Photos from the image-classification dataset "dataset" in the GitHub repository AnikaSharma17/Retinal-Disease-Classification-Using-CNN-and-AC-GAN. Its 4 classes are: cholesterol, control, heart disease, hypertension.

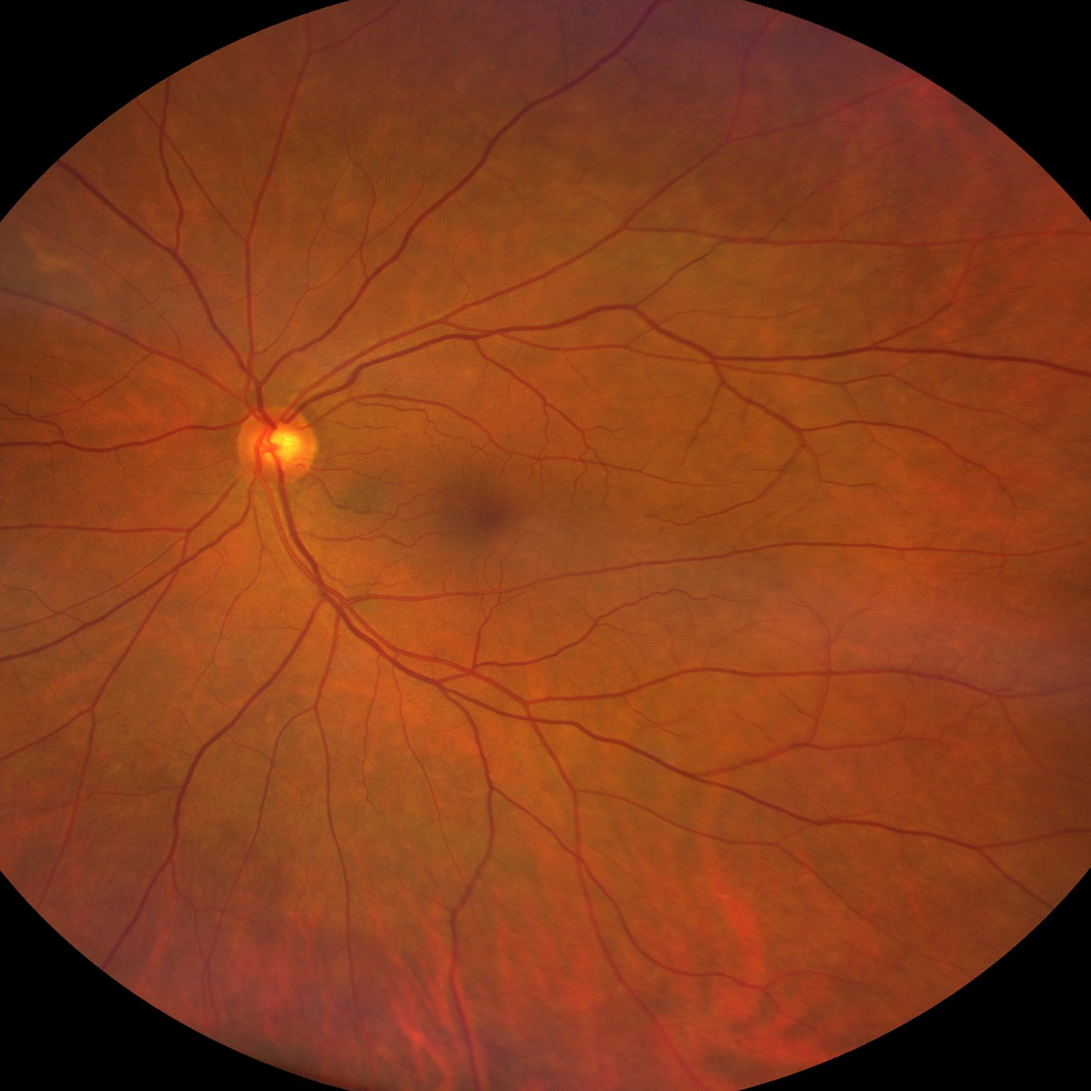
Label: control

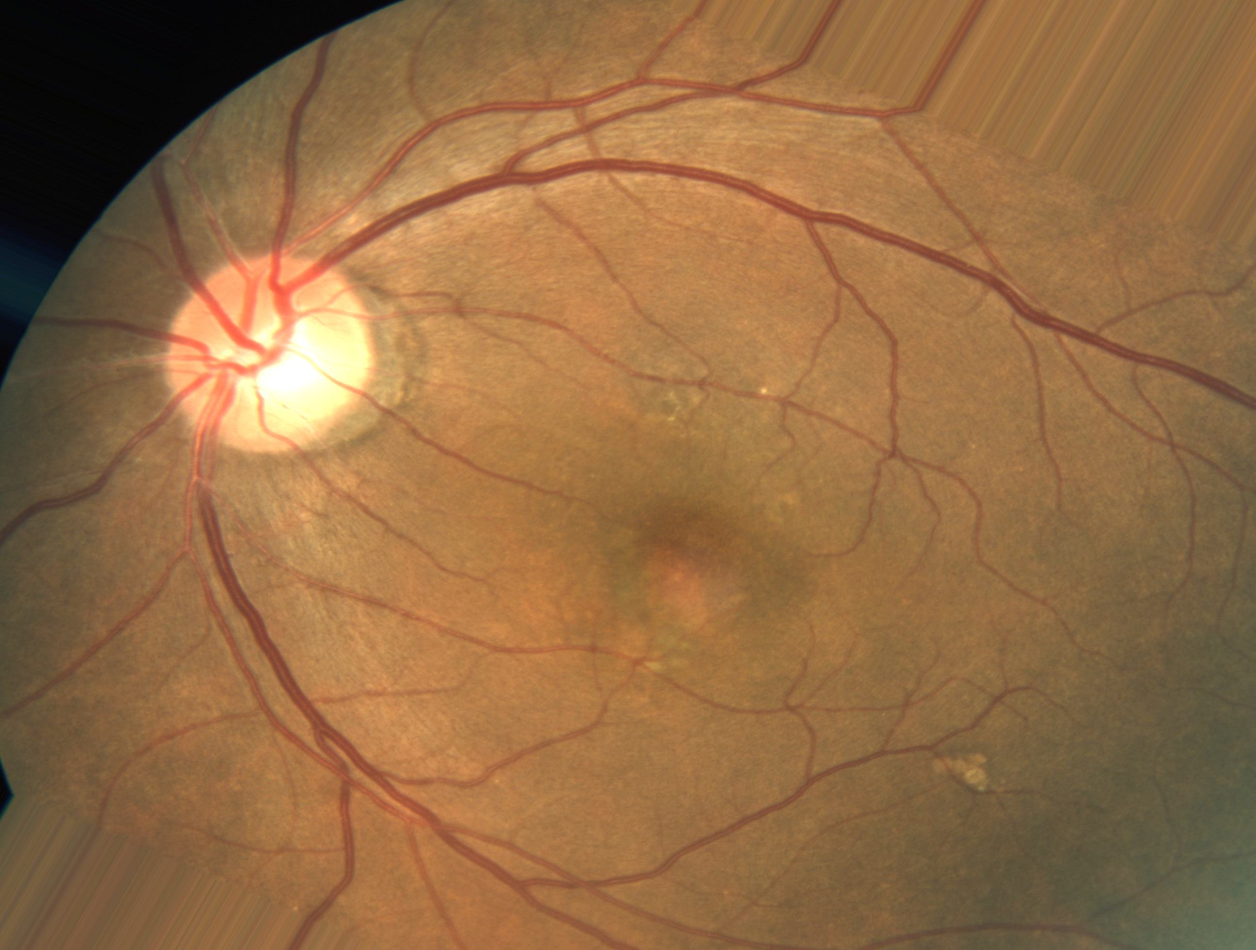
Label: heart disease

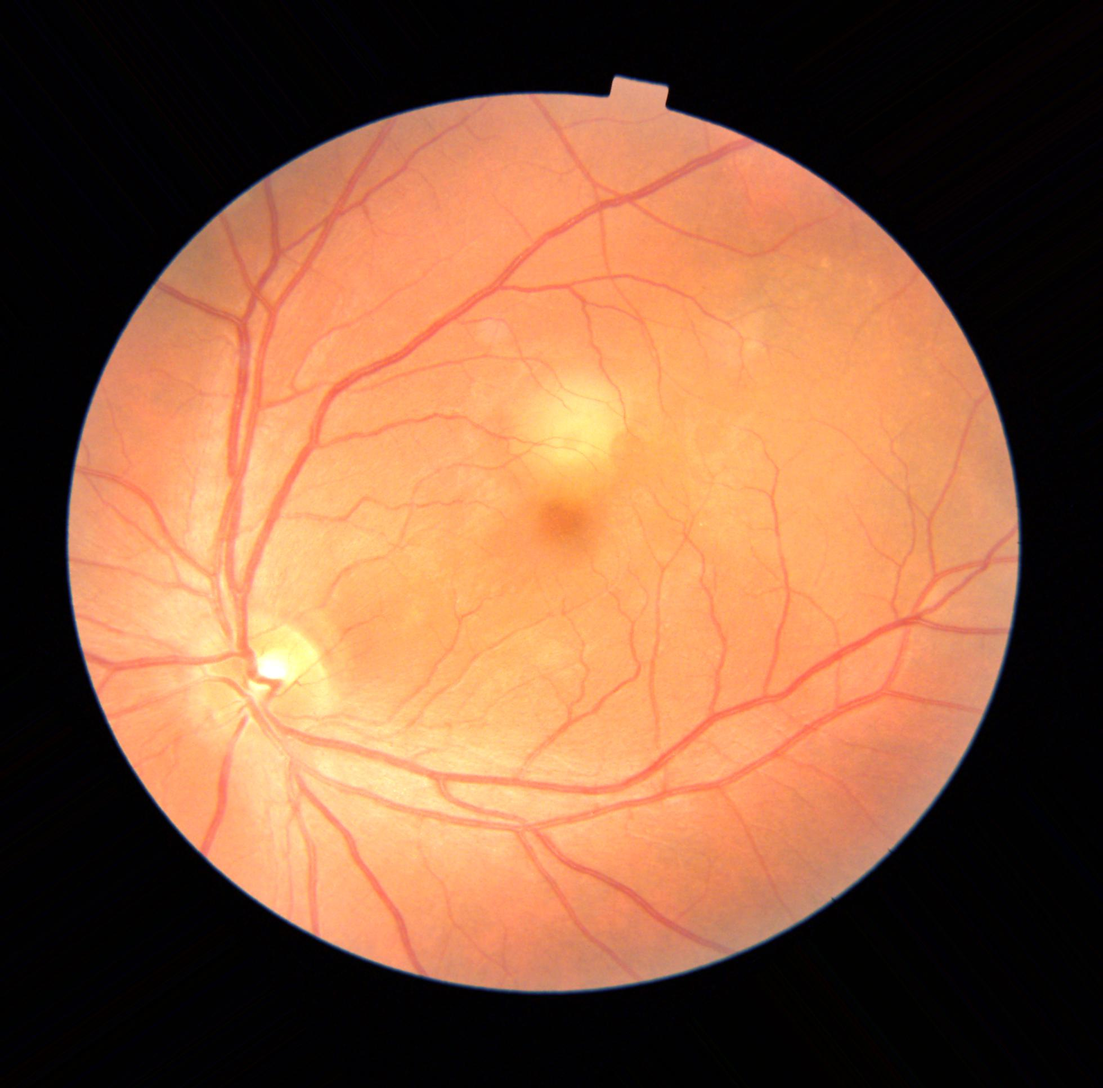
Label: heart disease

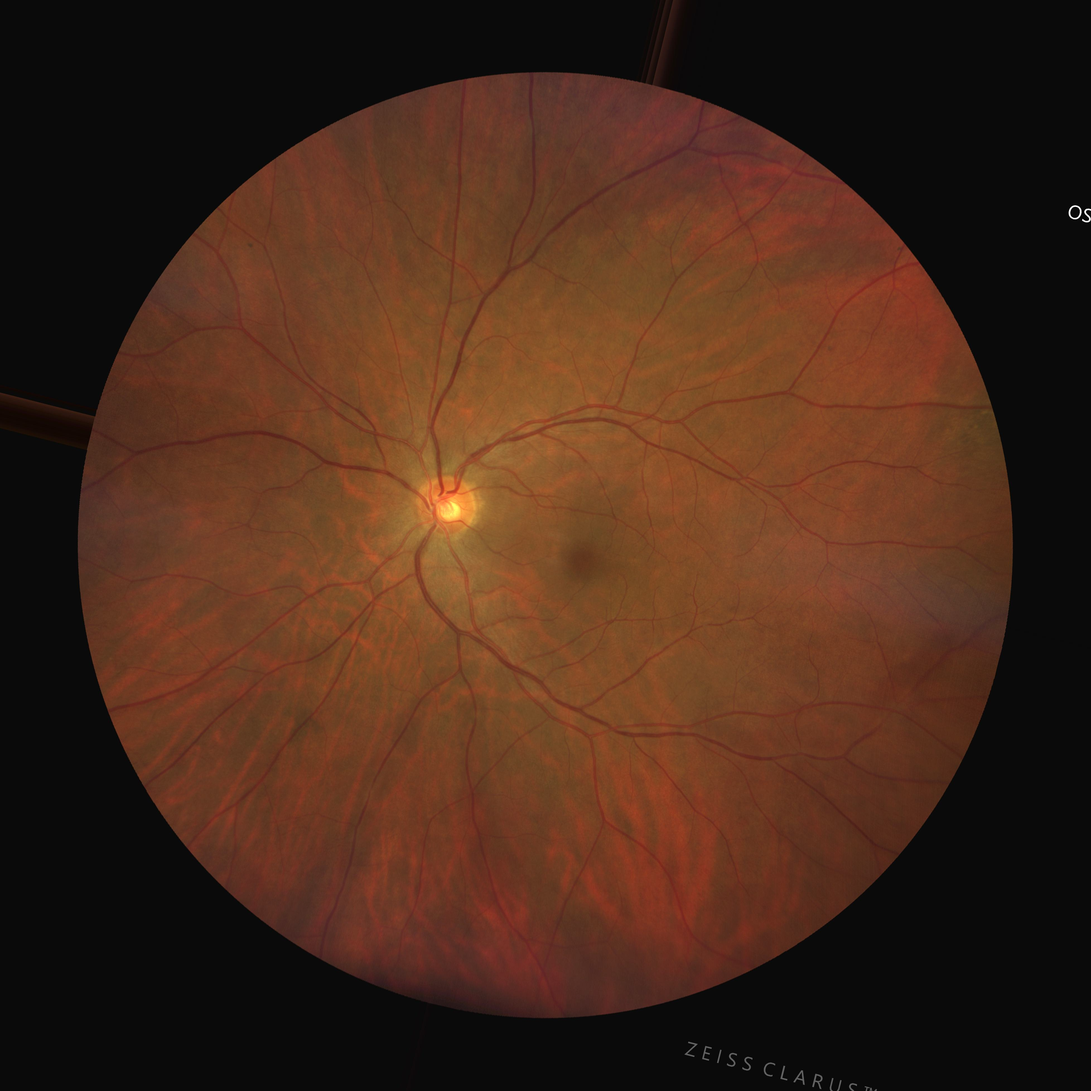
Label: cholesterol

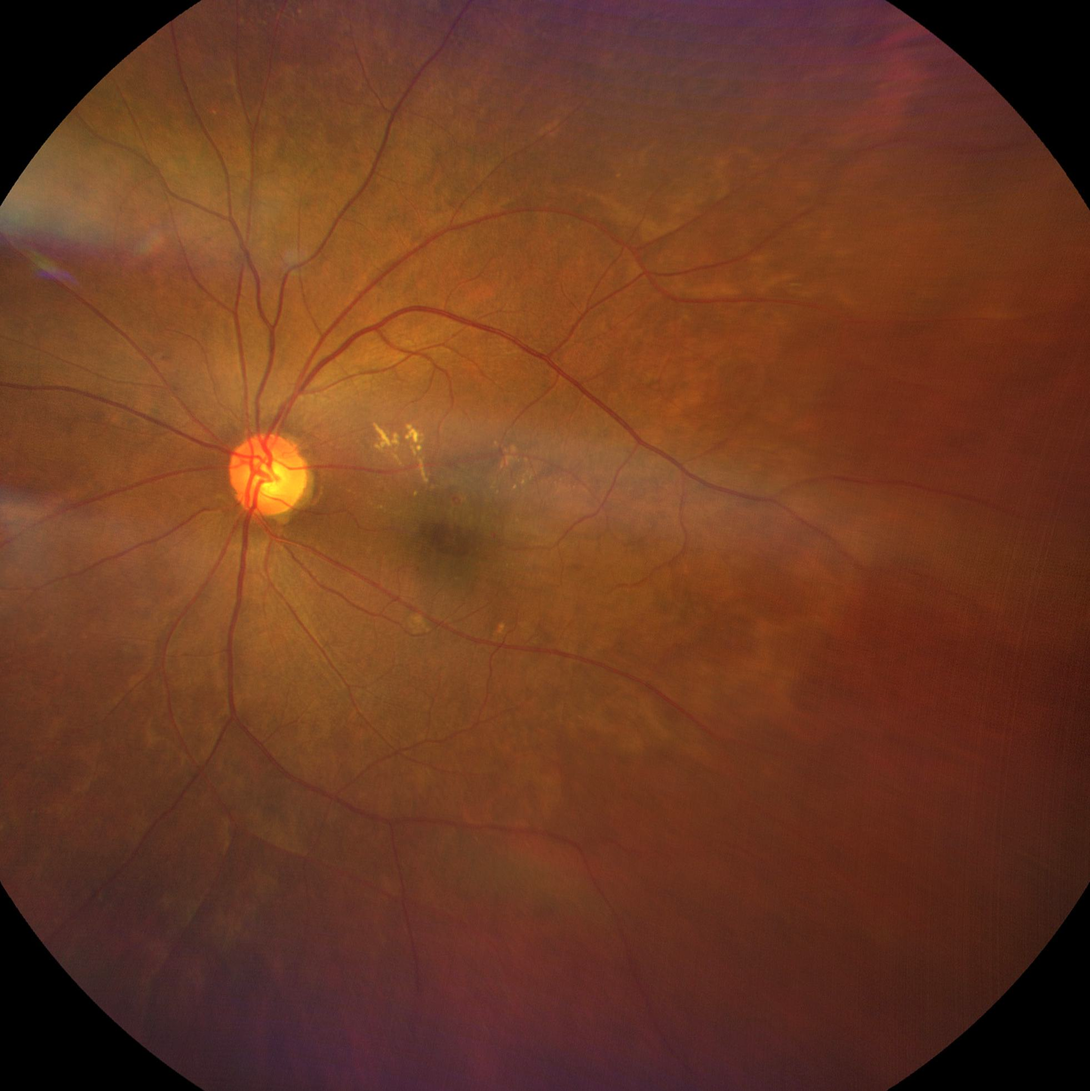
Label: hypertension

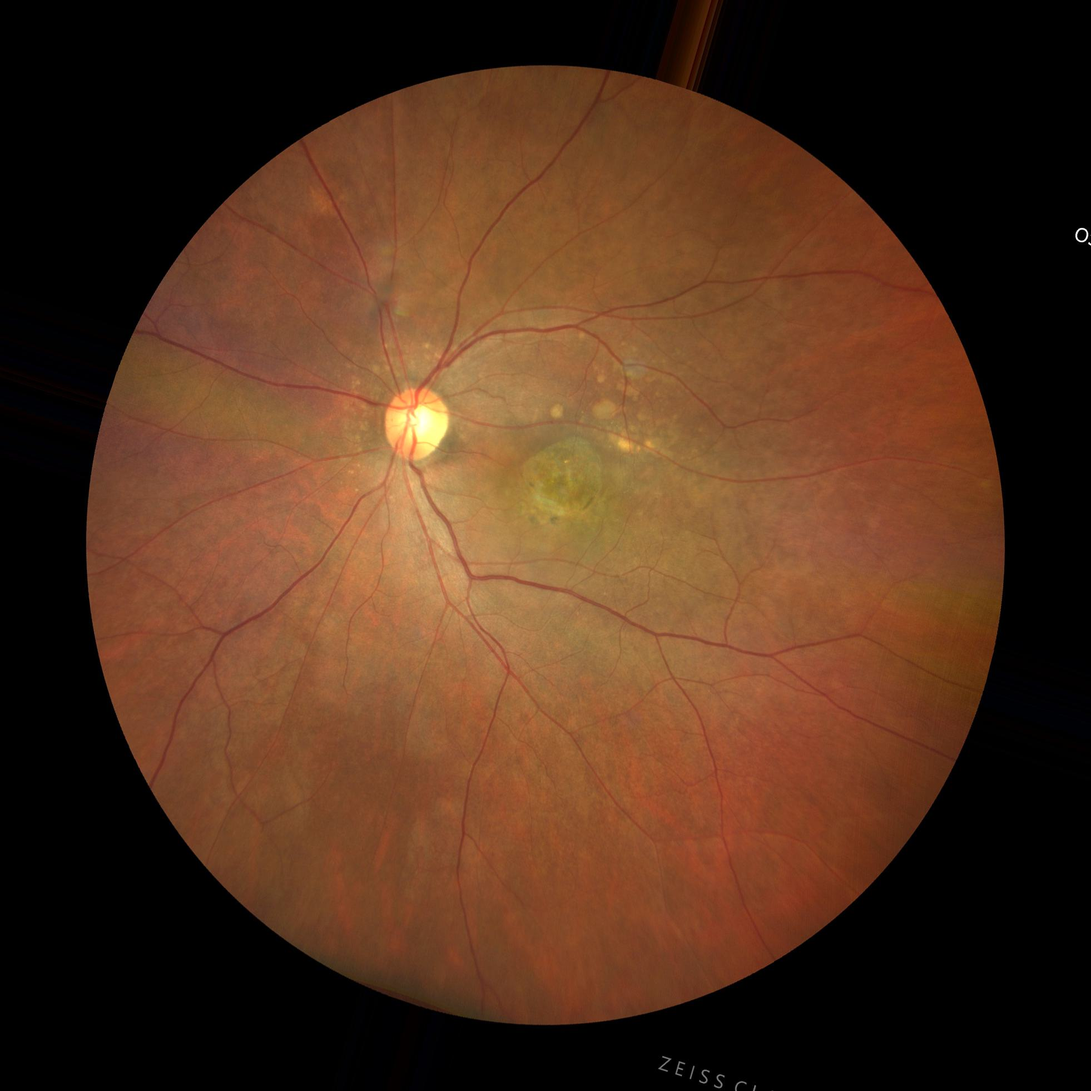
Label: hypertension
